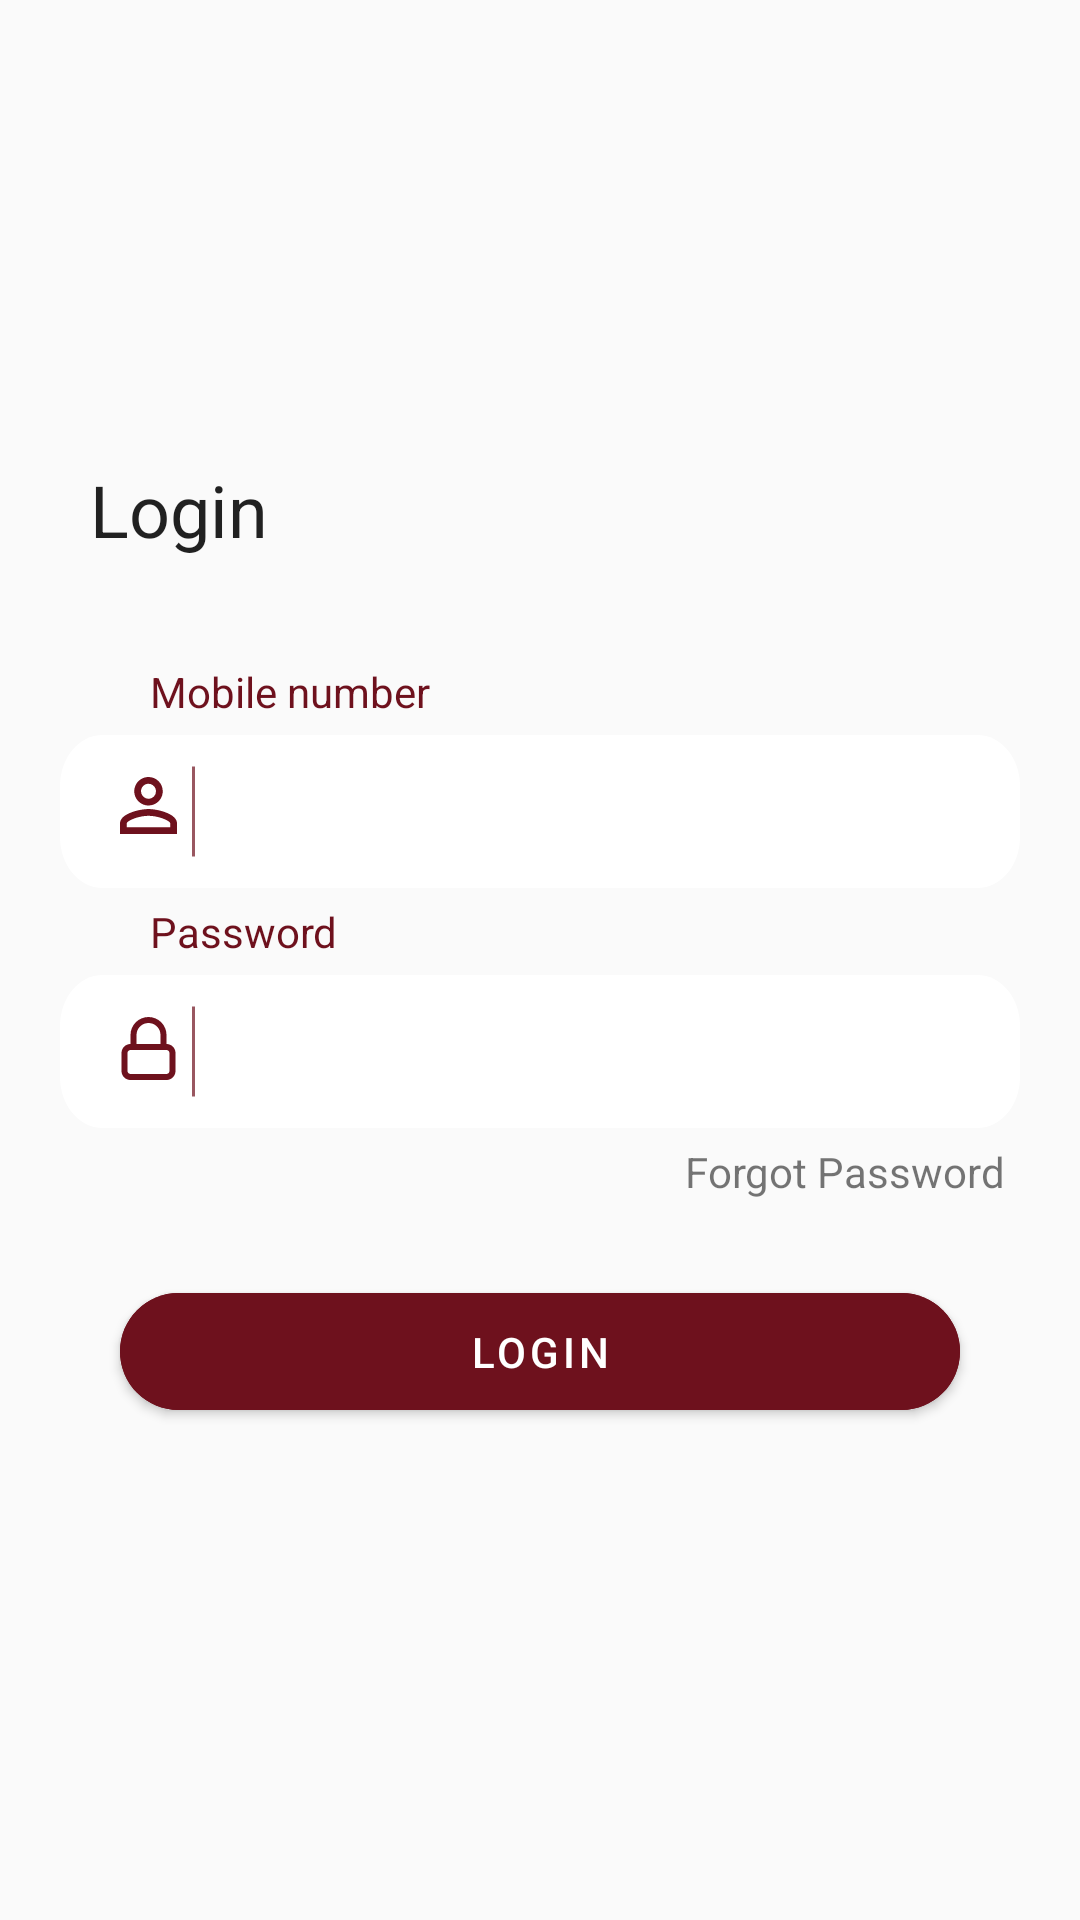

Android layout source for this screen:
<!-- AndroidManifest.xml: application theme Theme.DailyGrindExpressClient -->
<!-- res/layout/fragment_login.xml -->
<?xml version="1.0" encoding="utf-8"?>
<LinearLayout xmlns:android="http://schemas.android.com/apk/res/android"
    xmlns:tools="http://schemas.android.com/tools"
    android:layout_width="match_parent"
    android:layout_height="match_parent"
    xmlns:app="http://schemas.android.com/apk/res-auto"
    android:orientation="vertical"
    android:gravity="center"
    android:background="#FAFAFA"
    android:padding="10dp"
    tools:context=".views.registration.LoginFragment">

    <TextView
        android:layout_width="wrap_content"
        android:layout_height="wrap_content"
        android:text="Login"
        android:layout_margin="20dp"
        android:layout_gravity="start"
        style="@style/TextAppearance.AppCompat.Headline"/>
    <LinearLayout
        android:layout_width="match_parent"
        android:layout_height="wrap_content"
        android:padding="10dp"
        android:orientation="vertical">
        <TextView
            android:layout_width="wrap_content"
            android:layout_height="wrap_content"
            android:layout_marginLeft="30dp"
            android:text="Mobile number"
            android:textColor="#6E111D"
            android:layout_marginVertical="5dp"
            />
        <EditText
            android:id="@+id/inputPhone"
            android:layout_width="match_parent"
            android:layout_height="wrap_content"
            android:paddingVertical="10dp"
            android:paddingLeft="20dp"
            android:maxLength="11"
            android:inputType="phone"
            android:background="@drawable/ic_input_bg"
            android:drawableStart="@drawable/ic_user"/>
        <TextView
            android:layout_width="wrap_content"
            android:layout_height="wrap_content"
            android:layout_marginStart="30dp"
            android:textColor="#6E111D"
            android:text="Password"
            android:layout_marginVertical="5dp"
            />
        <EditText
            android:layout_width="match_parent"
            android:layout_height="wrap_content"
            android:drawableStart="@drawable/ic_password"
            android:paddingVertical="10dp"
            android:paddingLeft="20dp"
            android:id="@+id/inputPassword"
            android:inputType="textPassword"
            android:background="@drawable/ic_input_bg"/>

        <TextView
            android:layout_width="wrap_content"
            android:layout_height="wrap_content"
            android:layout_gravity="end"
            android:layout_margin="5dp"
            android:text="Forgot Password"/>

        <com.google.android.material.button.MaterialButton
            android:id="@+id/buttonLogin"
            android:layout_width="match_parent"
            android:layout_height="wrap_content"
            android:backgroundTint="#6E111D"
            android:text="@string/login"
            android:padding="10dp"
            android:layout_margin="20dp"
            app:cornerRadius="20dp"
            android:textAlignment="center"/>

    </LinearLayout>

</LinearLayout>
<!-- resources referenced by this layout -->
<resources>
  <!-- drawable ic_input_bg (drawable) -->
  <vector xmlns:android="http://schemas.android.com/apk/res/android"
      android:width="340dp"
      android:height="45dp"
      android:viewportWidth="340"
      android:viewportHeight="45">
    <path
        android:pathData="M325,0H15C6.72,0 0,6.72 0,15V30C0,38.28 6.72,45 15,45H325C333.28,45 340,38.28 340,30V15C340,6.72 333.28,0 325,0Z"
        android:fillColor="#ffffff"/>
  </vector>
  <!-- drawable ic_password (drawable) -->
  <vector xmlns:android="http://schemas.android.com/apk/res/android"
      android:width="25dp"
      android:height="31dp"
      android:viewportWidth="25"
      android:viewportHeight="31">
    <path
        android:strokeWidth="1"
        android:pathData="M24.5,0.5V30.5"
        android:fillColor="#00000000"
        android:strokeColor="#995760"/>
    <path
        android:pathData="M15.5,13C16.296,13 17.059,13.316 17.621,13.879C18.184,14.441 18.5,15.204 18.5,16V22C18.5,22.796 18.184,23.559 17.621,24.121C17.059,24.684 16.296,25 15.5,25H3.5C2.704,25 1.941,24.684 1.379,24.121C0.816,23.559 0.5,22.796 0.5,22V16C0.5,15.204 0.816,14.441 1.379,13.879C1.941,13.316 2.704,13 3.5,13V10C3.5,8.409 4.132,6.883 5.257,5.757C6.383,4.632 7.909,4 9.5,4C11.091,4 12.617,4.632 13.743,5.757C14.868,6.883 15.5,8.409 15.5,10V13ZM9.5,6C10.561,6 11.578,6.421 12.328,7.172C13.079,7.922 13.5,8.939 13.5,10V13H5.5V10C5.5,8.939 5.921,7.922 6.672,7.172C7.422,6.421 8.439,6 9.5,6ZM15.5,15H3.5C3.235,15 2.98,15.105 2.793,15.293C2.605,15.48 2.5,15.735 2.5,16V22C2.5,22.265 2.605,22.52 2.793,22.707C2.98,22.895 3.235,23 3.5,23H15.5C15.765,23 16.02,22.895 16.207,22.707C16.395,22.52 16.5,22.265 16.5,22V16C16.5,15.735 16.395,15.48 16.207,15.293C16.02,15.105 15.765,15 15.5,15Z"
        android:fillColor="#6E111D"
        android:fillType="evenOdd"/>
  </vector>
  <string name="login">Login</string>
  <style name="Theme.DailyGrindExpressClient" parent="Theme.MaterialComponents.Light.NoActionBar">
          
          <item name="colorPrimary">@color/purple_500</item>
          <item name="colorPrimaryVariant">@color/purple_700</item>
          <item name="colorOnPrimary">@color/white</item>
          
          <item name="colorSecondary">@color/teal_200</item>
          <item name="colorSecondaryVariant">@color/teal_700</item>
          <item name="colorOnSecondary">@color/black</item>
          
          <item name="android:statusBarColor" tools:targetApi="l">?attr/colorPrimaryVariant</item>
  
  
      </style>
  <color name="purple_500">#6E111D</color>
  <color name="purple_700">#FF3700B3</color>
  <color name="white">#FFFFFFFF</color>
  <color name="teal_200">#FF03DAC5</color>
  <color name="teal_700">#FF018786</color>
  <color name="black">#FF000000</color>
</resources>
